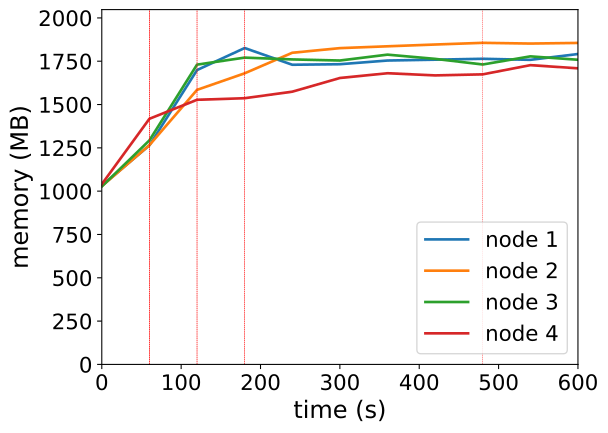

The table this chart was drawn from, first rows:
timestamp, ppgcc-m02_pod_amount, ppgcc-m02_memory, ppgcc-m02_cpu, ppgcc-m03_pod_amount, ppgcc-m03_memory, ppgcc-m03_cpu, ppgcc-m04_pod_amount, ppgcc-m04_memory, ppgcc-m04_cpu, ppgcc-m05_pod_amount, ppgcc-m05_memory, ppgcc-m05_cpu
0, 10, 1056144, 188682219, 10, 1053628, 176510881, 10, 1051976, 189601883, 10, 1065252, 186528222
60, 10, 1294932, 210024739, 10, 1295980, 223153512, 10, 1324292, 242400716, 10, 1451880, 340573578
120, 11, 1739772, 1235797300, 11, 1622812, 887107158, 11, 1771904, 1256963924, 7, 1564212, 1082715547
180, 11, 1870080, 1353343409, 12, 1720624, 857947641, 9, 1813376, 1382407815, 8, 1573452, 910871338
240, 9, 1771188, 1304807207, 13, 1842064, 961610670, 9, 1802684, 1257146339, 9, 1611996, 918132032
300, 9, 1774356, 1269808370, 13, 1869404, 895312198, 9, 1796216, 1195875063, 9, 1692912, 1011665332
360, 9, 1796136, 1244512374, 13, 1880248, 913664788, 9, 1830932, 1275451787, 9, 1721028, 995529578
420, 9, 1801152, 1252926519, 13, 1890756, 951861838, 9, 1805984, 1221637789, 9, 1708224, 940823642
480, 9, 1806432, 1236679611, 13, 1900712, 1072515249, 9, 1772720, 1213400904, 9, 1714428, 941954320
540, 9, 1800228, 1168038049, 12, 1896456, 1111607100, 9, 1820768, 1270825110, 10, 1768812, 990006065
600, 9, 1834680, 1274195722, 12, 1900160, 981001347, 9, 1800704, 1212962412, 10, 1750068, 989514934
